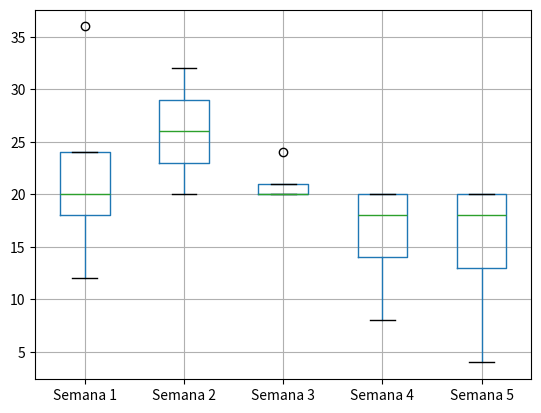

This chart was generated by the following Python code:
import  pandas as pd;
import numpy as np;
import matplotlib.pyplot as plt

if __name__ == '__main__':
    familia1=  [20, 20, 20, 20, 20]
    familia2 = [20, 24, 20, 16, 20]
    familia3 = [12, 28, 24, 20, 16]
    familia4 = [36, 32, 20, 8, 4]
    data = [familia1,familia2,familia3,familia4]

    df = pd.DataFrame(data,columns=['Semana 1', 'Semana 2', 'Semana 3', 'Semana 4','Semana 5'])
    print(df)
    print(df['Semana 1'].describe())

    # Seleciona primeiro quartil
    q1 = df['Semana 1'].quantile(.25)
    # Seleciona Terceiro quartil
    q3 = df['Semana 1'].quantile(.75)
    DIQ = q3-q1;
    outliers = [q1-1.5*DIQ,q3+1.5*DIQ]
    print("Intervalo dos outliers %s " % outliers)

    boxplot = df.boxplot()
    plt.show()